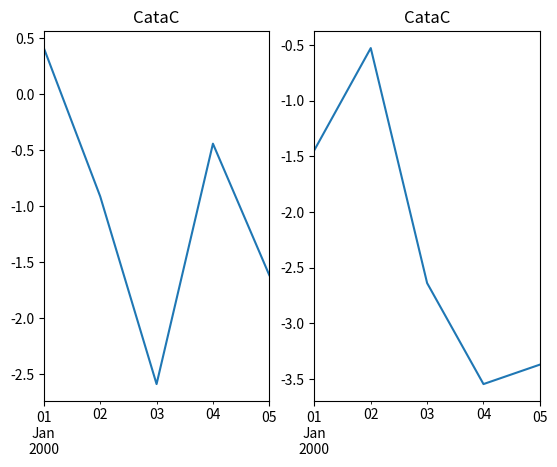

Write the Python code that produced this figure.
import re
import pandas as pd
import matplotlib.pyplot as plt

from pandas import date_range
from numpy.random import randn

class Data:
    """
    Fetch the Data.
    """

    def __init__(self, symbol: str, compare=False) -> None:
        self.symbols = [symbol]

        # test only, tempz
        if compare == True:
            self.symbols.append('002')

        self._reports = [pd.concat([genTest('CataA'), genTest('CataB')], axis=1) 
                            for i in range(len(self.symbols))]

        pass

    def get(self, catalog, ttm=False) -> pd.DataFrame:
        """
        Return data (pd.Dataframe). axis[0] is time series, axis[1] is symbols.
        """

        pd.DataFrame()

        if isinstance(catalog, dict) and len(catalog.keys()) > 1:
            raise ValueError('catalog length must be 1')

        return pd.concat([self._formula(r, catalog=catalog) for r in self._reports], 
                            keys=self.symbols, axis=1)

    def _formula(self, report, catalog=None):
        """
        Calculate a report Dataframe based on formulas.
        Hacks: using exec to formula, *DON't rename parameter 'report'*
        """

        if isinstance(catalog, str):
            # nothing to calculate
            return report[catalog]
        elif isinstance(catalog, dict):
            pass
        else:
            raise TypeError('formulas type is not supported')

        # Hacks: 
        for k in catalog.keys():
            left = k
            right = re.sub(r'([^- %+*\/\(\)\d]+)',
                           r'report["\1"]',
                           catalog[k])

            exec('report["%s"] = %s' % (left, right))

        # tempz
        return report[list(catalog.keys())[0]]

class Plot:
    """
    Plot the Figure.
    """

    def __init__(self) -> None:
        pass

    def draw(self, datas, title, separate=True, kind='line'):

        df = pd.concat(datas, axis=1) if isinstance(datas, list) else datas

        if separate == False or len(df.columns) == 1:
            df.plot(title=title, kind=kind)

        else:
            _, axes = plt.subplots(nrows=1, ncols=len(df.columns))

            for i, col in enumerate(df.columns):
                df[col].plot(title=title, kind=kind, ax=axes[i])

        return

def genTest(catalog, date_start='1/1/2000'):
    ts = pd.Series(randn(5), index=date_range(date_start, periods=5))
    ts = ts.cumsum()

    df = pd.DataFrame(randn(5), index=ts.index, columns=[catalog])
    return df.cumsum()

if __name__ == '__main__':
    d = Data('001', compare=True)
    df = d.get(dict(CataC='CataA + CataB'))

    p = Plot()
    p.draw(df, title='CataC', separate=True, kind='line')

    plt.show()